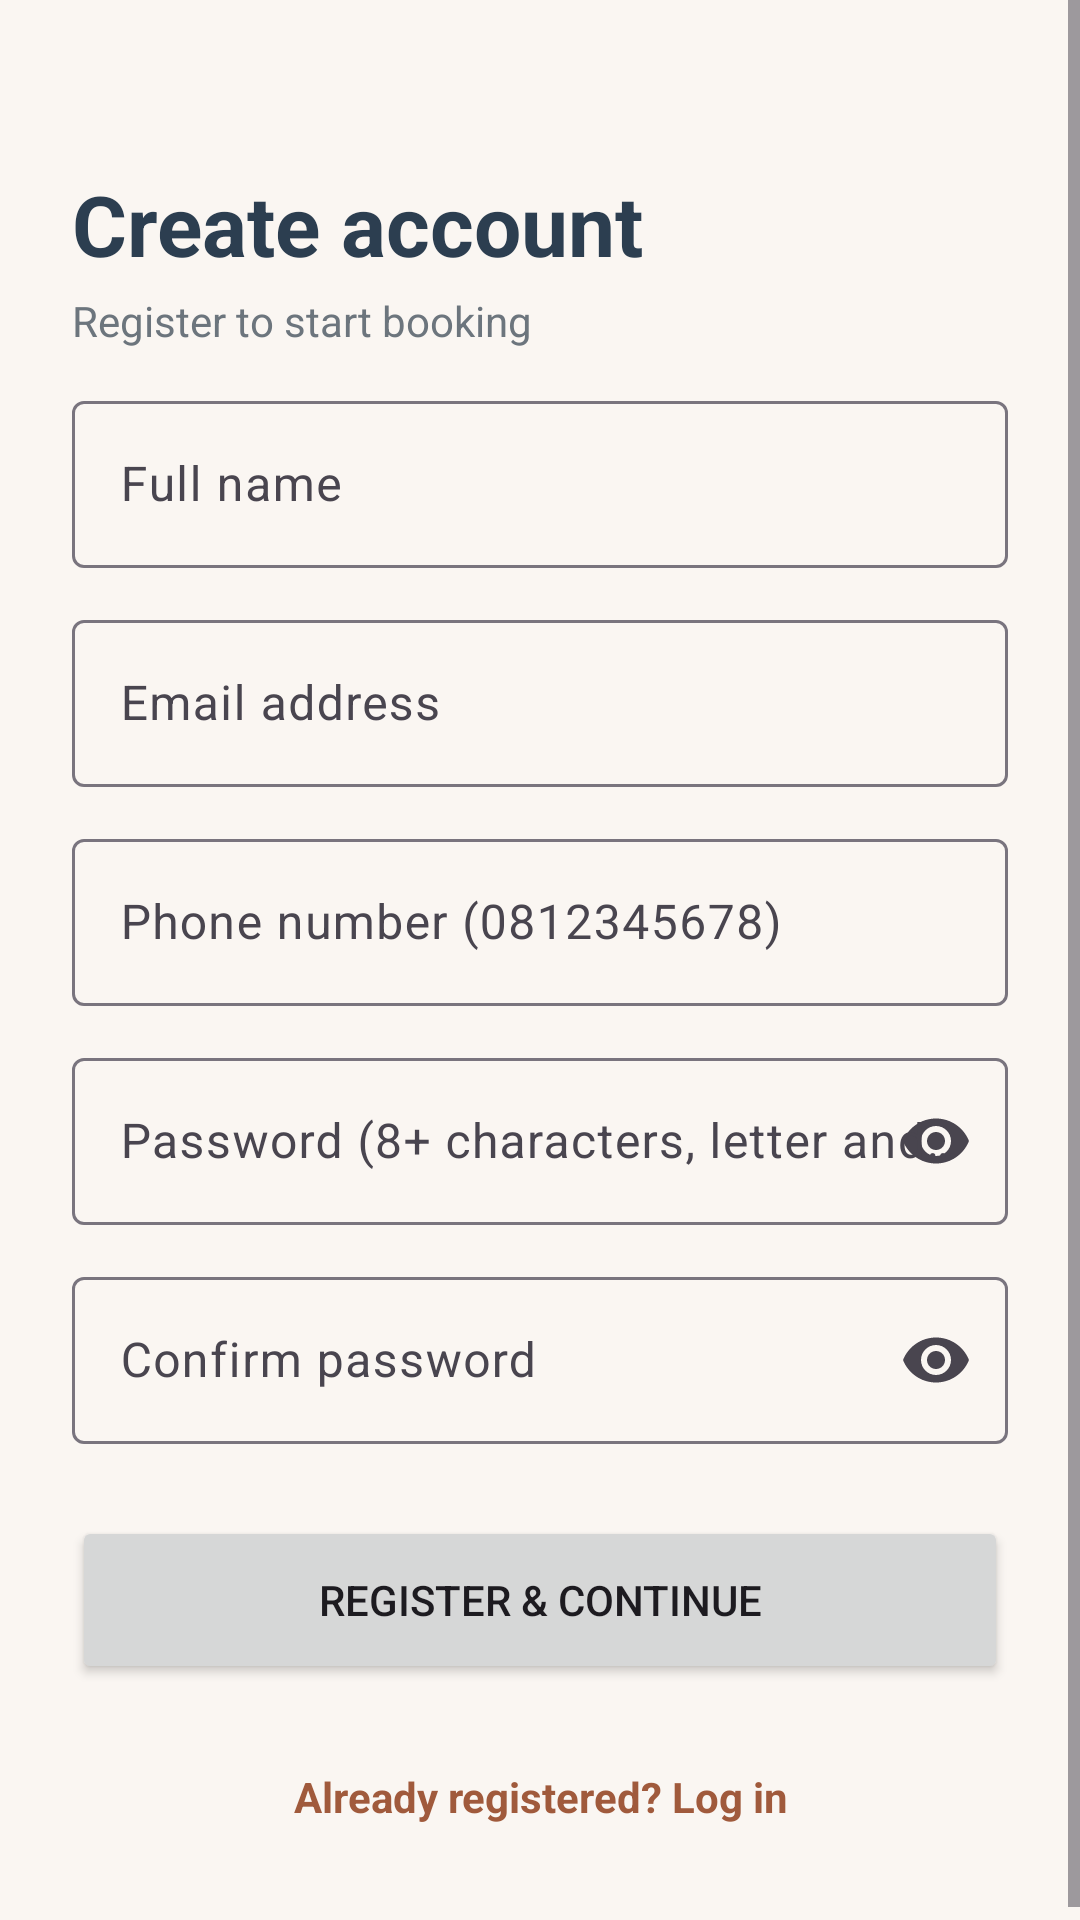

This screen was rendered from an Android layout file. Write that file and the resources it references.
<!-- AndroidManifest.xml: application theme Theme.Spunky -->
<!-- res/layout/activity_register.xml -->
<?xml version="1.0" encoding="utf-8"?>
<ScrollView xmlns:android="http://schemas.android.com/apk/res/android" xmlns:app="http://schemas.android.com/apk/res-auto"
    android:layout_width="match_parent"
    android:layout_height="match_parent"
    android:background="@color/light"
    android:fillViewport="true">

    <LinearLayout
        android:layout_width="match_parent"
        android:layout_height="wrap_content"
        android:orientation="vertical"
        android:padding="24dp">

        <TextView
            android:layout_width="match_parent"
            android:layout_height="wrap_content"
            android:layout_marginTop="32dp"
            android:text="Create account"
            android:textColor="@color/secondary"
            android:textSize="28sp"
            android:textStyle="bold" />

        <TextView
            android:layout_width="match_parent"
            android:layout_height="wrap_content"
            android:layout_marginTop="4dp"
            android:text="Register to start booking"
            android:textColor="@color/gray" />

        <com.google.android.material.textfield.TextInputLayout
            android:id="@+id/nameLayout"
            style="@style/Widget.Material3.TextInputLayout.OutlinedBox"
            android:layout_width="match_parent"
            android:layout_height="wrap_content"
            android:layout_marginTop="12dp"
            android:hint="Full name">

            <com.google.android.material.textfield.TextInputEditText
                android:id="@+id/nameInput"
                android:layout_width="match_parent"
                android:layout_height="wrap_content"
                android:inputType="textPersonName" />
        </com.google.android.material.textfield.TextInputLayout>

        <com.google.android.material.textfield.TextInputLayout
            android:id="@+id/emailLayout"
            style="@style/Widget.Material3.TextInputLayout.OutlinedBox"
            android:layout_width="match_parent"
            android:layout_height="wrap_content"
            android:layout_marginTop="12dp"
            android:hint="Email address">

            <com.google.android.material.textfield.TextInputEditText
                android:id="@+id/emailInput"
                android:layout_width="match_parent"
                android:layout_height="wrap_content"
                android:inputType="textEmailAddress" />
        </com.google.android.material.textfield.TextInputLayout>

        <com.google.android.material.textfield.TextInputLayout
            android:id="@+id/phoneLayout"
            style="@style/Widget.Material3.TextInputLayout.OutlinedBox"
            android:layout_width="match_parent"
            android:layout_height="wrap_content"
            android:layout_marginTop="12dp"
            android:hint="Phone number (0812345678)">

            <com.google.android.material.textfield.TextInputEditText
                android:id="@+id/phoneInput"
                android:layout_width="match_parent"
                android:layout_height="wrap_content"
                android:inputType="phone" />
        </com.google.android.material.textfield.TextInputLayout>

        <com.google.android.material.textfield.TextInputLayout
            android:id="@+id/passwordLayout"
            style="@style/Widget.Material3.TextInputLayout.OutlinedBox"
            android:layout_width="match_parent"
            android:layout_height="wrap_content"
            android:layout_marginTop="12dp"
            android:hint="Password (8+ characters, letter and number)"
            app:endIconMode="password_toggle">

            <com.google.android.material.textfield.TextInputEditText
                android:id="@+id/passwordInput"
                android:layout_width="match_parent"
                android:layout_height="wrap_content"
                android:inputType="textPassword" />
        </com.google.android.material.textfield.TextInputLayout>

        <com.google.android.material.textfield.TextInputLayout
            android:id="@+id/confirmLayout"
            style="@style/Widget.Material3.TextInputLayout.OutlinedBox"
            android:layout_width="match_parent"
            android:layout_height="wrap_content"
            android:layout_marginTop="12dp"
            android:hint="Confirm password"
            app:endIconMode="password_toggle">

            <com.google.android.material.textfield.TextInputEditText
                android:id="@+id/confirmInput"
                android:layout_width="match_parent"
                android:layout_height="wrap_content"
                android:inputType="textPassword" />
        </com.google.android.material.textfield.TextInputLayout>

        <Button
            android:id="@+id/registerButton"
            android:layout_width="match_parent"
            android:layout_height="56dp"
            android:layout_marginTop="24dp"
            android:text="Register &amp; continue" />

        <TextView
            android:id="@+id/loginLink"
            android:layout_width="match_parent"
            android:layout_height="wrap_content"
            android:layout_marginTop="16dp"
            android:gravity="center"
            android:padding="12dp"
            android:text="Already registered? Log in"
            android:textColor="@color/primary_dark"
            android:textStyle="bold" />
    </LinearLayout>
</ScrollView>
<!-- resources referenced by this layout -->
<resources>
  <color name="gray">#6C757D</color>
  <color name="light">#FAF6F2</color>
  <color name="primary_dark">#A05A3C</color>
  <color name="secondary">#2C3E50</color>
  <style name="Theme.Spunky" parent="Theme.Material3.Light.NoActionBar">
          <item name="colorPrimary">@color/primary</item>
          <item name="colorOnPrimary">@color/white</item>
          <item name="colorPrimaryContainer">@color/primary_light</item>
          <item name="colorOnPrimaryContainer">@color/primary_dark</item>
          <item name="colorSecondary">@color/secondary</item>
          <item name="colorOnSecondary">@color/white</item>
          <item name="colorSecondaryContainer">@color/primary_light</item>
          <item name="colorOnSecondaryContainer">@color/primary_dark</item>
          <item name="android:colorBackground">@color/light</item>
          <item name="colorSurface">@color/white</item>
          <item name="android:windowBackground">@color/light</item>
      </style>
  <color name="primary">#C17A5B</color>
  <color name="white">#FFFFFF</color>
  <color name="primary_light">#F5E6DE</color>
</resources>
